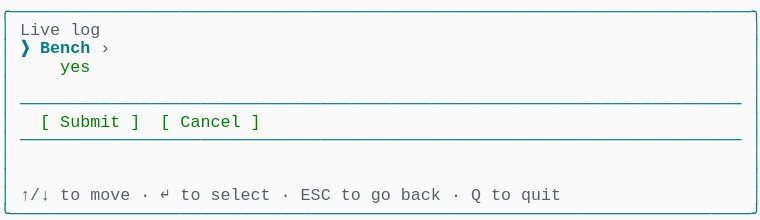
t = 0.00 s
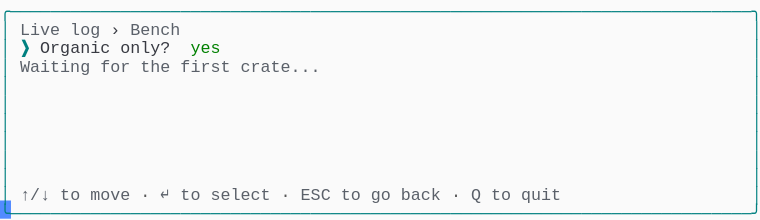
t = 1.58 s
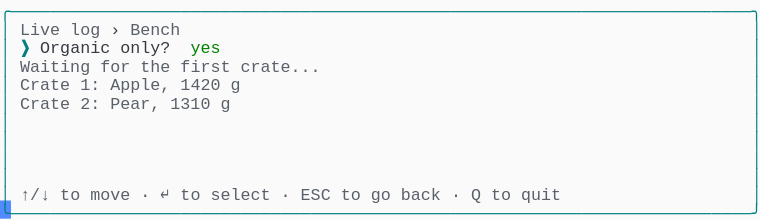
t = 3.00 s
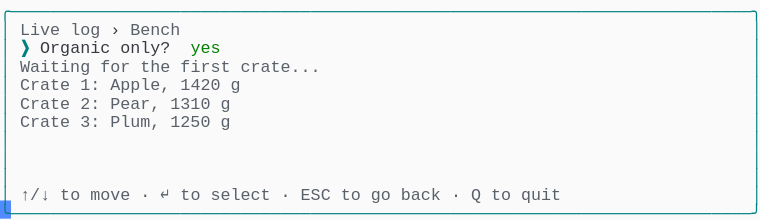
t = 4.42 s
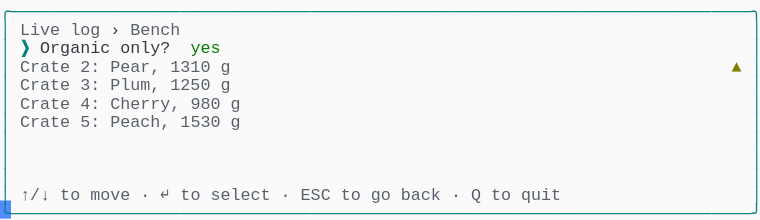
t = 6.04 s
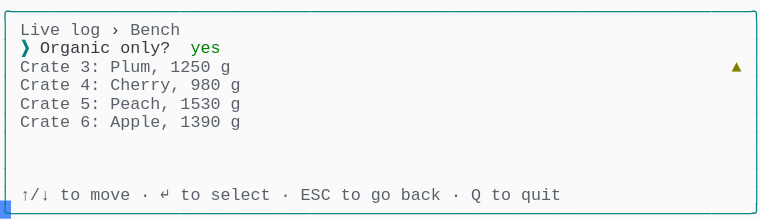
t = 7.62 s

The animated SVG that drew these frames (rendered in a browser with its animation timeline set to each time). Animation: 1 CSS @keyframes rule; one cycle of 9.00 s, repeats indefinitely.

<svg xmlns="http://www.w3.org/2000/svg" xmlns:xlink="http://www.w3.org/1999/xlink" width="760" height="220.44"><rect width="760" height="220.44" rx="0" ry="0" class="a"></rect><svg height="220.44" viewBox="0 0 76 22.044" width="760" xmlns="http://www.w3.org/2000/svg" xmlns:xlink="http://www.w3.org/1999/xlink"><style>.a{fill:rgb(250,250,250)}.b{font-family:Consolas,"Courier New",Courier,"Liberation Mono",monospace}.c{fill:rgb(0,128,128);white-space:pre}.d{fill:rgb(90,96,105);white-space:pre}.e{fill:rgb(88,88,88);white-space:pre}.f{fill:rgb(56,58,66);white-space:pre}.g{fill:rgb(0,128,128);font-weight:bold;white-space:pre}.h{fill:rgb(0,128,0);white-space:pre}.i{fill:rgb(128,128,0);font-weight:bold;white-space:pre}.j{fill:transparent}.k{fill:rgb(82,139,255)}.m{animation-duration:9s;animation-iteration-count:infinite;animation-name:l;animation-timing-function:steps(1,end)}@keyframes l{0%{transform:translateX(-0px)}0%{transform:translateX(-76px)}15.3%{transform:translateX(-152px)}24.3%{transform:translateX(-228px)}33.3%{transform:translateX(-304px)}42.4%{transform:translateX(-380px)}51.4%{transform:translateX(-456px)}60.4%{transform:translateX(-532px)}69.4%{transform:translateX(-608px)}100%{transform:translateX(-684px)}}</style><g font-family="Consolas, &quot;Courier New&quot;, Courier, &quot;Liberation Mono&quot;, monospace" font-size="1.67" class="b"><defs><symbol id="1"><text x="0" y="1.67" class="c" textLength="76.152" lengthAdjust="spacingAndGlyphs">╭──────────────────────────────────────────────────────────────────────────╮</text></symbol><symbol id="2"><text x="0" y="1.67" class="c" textLength="1.002" lengthAdjust="spacingAndGlyphs">│</text><text x="75.14999999999999" y="1.67" class="c" textLength="1.002" lengthAdjust="spacingAndGlyphs">│</text></symbol><symbol id="3"><text x="0" y="1.67" class="c" textLength="1.002" lengthAdjust="spacingAndGlyphs">│</text><text x="2.004" y="1.67" class="c" textLength="72.144" lengthAdjust="spacingAndGlyphs">────────────────────────────────────────────────────────────────────────</text><text x="75.14999999999999" y="1.67" class="c" textLength="1.002" lengthAdjust="spacingAndGlyphs">│</text></symbol><symbol id="4"><text x="0" y="1.67" class="c" textLength="1.002" lengthAdjust="spacingAndGlyphs">│</text><text x="2.004" y="1.67" class="d" textLength="3.006" lengthAdjust="spacingAndGlyphs">↑/↓</text><text x="6.012" y="1.67" class="d" textLength="2.004" lengthAdjust="spacingAndGlyphs">to</text><text x="9.017999999999999" y="1.67" class="d" textLength="4.008" lengthAdjust="spacingAndGlyphs">move</text><text x="14.027999999999999" y="1.67" class="e" textLength="1.002" lengthAdjust="spacingAndGlyphs">·</text><text x="16.032" y="1.67" class="d" textLength="1.002" lengthAdjust="spacingAndGlyphs">↵</text><text x="18.035999999999998" y="1.67" class="d" textLength="2.004" lengthAdjust="spacingAndGlyphs">to</text><text x="21.041999999999998" y="1.67" class="d" textLength="6.012" lengthAdjust="spacingAndGlyphs">select</text><text x="28.055999999999997" y="1.67" class="e" textLength="1.002" lengthAdjust="spacingAndGlyphs">·</text><text x="30.059999999999995" y="1.67" class="d" textLength="3.006" lengthAdjust="spacingAndGlyphs">ESC</text><text x="34.068" y="1.67" class="d" textLength="2.004" lengthAdjust="spacingAndGlyphs">to</text><text x="37.074" y="1.67" class="d" textLength="2.004" lengthAdjust="spacingAndGlyphs">go</text><text x="40.08" y="1.67" class="d" textLength="4.008" lengthAdjust="spacingAndGlyphs">back</text><text x="45.089999999999996" y="1.67" class="e" textLength="1.002" lengthAdjust="spacingAndGlyphs">·</text><text x="47.093999999999994" y="1.67" class="d" textLength="1.002" lengthAdjust="spacingAndGlyphs">Q</text><text x="49.098" y="1.67" class="d" textLength="2.004" lengthAdjust="spacingAndGlyphs">to</text><text x="52.104" y="1.67" class="d" textLength="4.008" lengthAdjust="spacingAndGlyphs">quit</text><text x="75.14999999999999" y="1.67" class="c" textLength="1.002" lengthAdjust="spacingAndGlyphs">│</text></symbol><symbol id="5"><text x="0" y="1.67" class="c" textLength="76.152" lengthAdjust="spacingAndGlyphs">╰──────────────────────────────────────────────────────────────────────────╯</text></symbol><symbol id="6"><text x="0" y="1.67" class="c" textLength="1.002" lengthAdjust="spacingAndGlyphs">│</text><text x="2.004" y="1.67" class="d" textLength="4.008" lengthAdjust="spacingAndGlyphs">Live</text><text x="7.013999999999999" y="1.67" class="d" textLength="3.006" lengthAdjust="spacingAndGlyphs">log</text><text x="11.021999999999998" y="1.67" class="f" textLength="1.002" lengthAdjust="spacingAndGlyphs">›</text><text x="13.026" y="1.67" class="d" textLength="5.01" lengthAdjust="spacingAndGlyphs">Bench</text><text x="75.14999999999999" y="1.67" class="c" textLength="1.002" lengthAdjust="spacingAndGlyphs">│</text></symbol><symbol id="7"><text x="0" y="1.67" class="c" textLength="1.002" lengthAdjust="spacingAndGlyphs">│</text><text x="2.004" y="1.67" class="g" textLength="1.002" lengthAdjust="spacingAndGlyphs">❯</text><text x="4.008" y="1.67" class="f" textLength="7.014" lengthAdjust="spacingAndGlyphs">Organic</text><text x="12.024" y="1.67" class="f" textLength="5.01" lengthAdjust="spacingAndGlyphs">only?</text><text x="19.037999999999997" y="1.67" class="h" textLength="3.006" lengthAdjust="spacingAndGlyphs">yes</text><text x="75.14999999999999" y="1.67" class="c" textLength="1.002" lengthAdjust="spacingAndGlyphs">│</text></symbol><symbol id="8"><text x="0" y="1.67" class="c" textLength="1.002" lengthAdjust="spacingAndGlyphs">│</text><text x="2.004" y="1.67" class="d" textLength="7.014" lengthAdjust="spacingAndGlyphs">Waiting</text><text x="10.02" y="1.67" class="d" textLength="3.006" lengthAdjust="spacingAndGlyphs">for</text><text x="14.027999999999999" y="1.67" class="d" textLength="3.006" lengthAdjust="spacingAndGlyphs">the</text><text x="18.035999999999998" y="1.67" class="d" textLength="5.01" lengthAdjust="spacingAndGlyphs">first</text><text x="24.048" y="1.67" class="d" textLength="8.016" lengthAdjust="spacingAndGlyphs">crate...</text><text x="75.14999999999999" y="1.67" class="c" textLength="1.002" lengthAdjust="spacingAndGlyphs">│</text></symbol><symbol id="9"><text x="0" y="1.67" class="c" textLength="1.002" lengthAdjust="spacingAndGlyphs">│</text><text x="2.004" y="1.67" class="d" textLength="5.01" lengthAdjust="spacingAndGlyphs">Crate</text><text x="8.016" y="1.67" class="d" textLength="2.004" lengthAdjust="spacingAndGlyphs">1:</text><text x="11.021999999999998" y="1.67" class="d" textLength="6.012" lengthAdjust="spacingAndGlyphs">Apple,</text><text x="18.035999999999998" y="1.67" class="d" textLength="4.008" lengthAdjust="spacingAndGlyphs">1420</text><text x="23.045999999999996" y="1.67" class="d" textLength="1.002" lengthAdjust="spacingAndGlyphs">g</text><text x="75.14999999999999" y="1.67" class="c" textLength="1.002" lengthAdjust="spacingAndGlyphs">│</text></symbol><symbol id="10"><text x="0" y="1.67" class="c" textLength="1.002" lengthAdjust="spacingAndGlyphs">│</text><text x="2.004" y="1.67" class="d" textLength="5.01" lengthAdjust="spacingAndGlyphs">Crate</text><text x="8.016" y="1.67" class="d" textLength="2.004" lengthAdjust="spacingAndGlyphs">2:</text><text x="11.021999999999998" y="1.67" class="d" textLength="5.01" lengthAdjust="spacingAndGlyphs">Pear,</text><text x="17.034" y="1.67" class="d" textLength="4.008" lengthAdjust="spacingAndGlyphs">1310</text><text x="22.043999999999997" y="1.67" class="d" textLength="1.002" lengthAdjust="spacingAndGlyphs">g</text><text x="75.14999999999999" y="1.67" class="c" textLength="1.002" lengthAdjust="spacingAndGlyphs">│</text></symbol><symbol id="11"><text x="0" y="1.67" class="c" textLength="1.002" lengthAdjust="spacingAndGlyphs">│</text><text x="2.004" y="1.67" class="d" textLength="5.01" lengthAdjust="spacingAndGlyphs">Crate</text><text x="8.016" y="1.67" class="d" textLength="2.004" lengthAdjust="spacingAndGlyphs">3:</text><text x="11.021999999999998" y="1.67" class="d" textLength="5.01" lengthAdjust="spacingAndGlyphs">Plum,</text><text x="17.034" y="1.67" class="d" textLength="4.008" lengthAdjust="spacingAndGlyphs">1250</text><text x="22.043999999999997" y="1.67" class="d" textLength="1.002" lengthAdjust="spacingAndGlyphs">g</text><text x="75.14999999999999" y="1.67" class="c" textLength="1.002" lengthAdjust="spacingAndGlyphs">│</text></symbol><symbol id="12"><text x="0" y="1.67" class="c" textLength="1.002" lengthAdjust="spacingAndGlyphs">│</text><text x="2.004" y="1.67" class="d" textLength="5.01" lengthAdjust="spacingAndGlyphs">Crate</text><text x="8.016" y="1.67" class="d" textLength="2.004" lengthAdjust="spacingAndGlyphs">4:</text><text x="11.021999999999998" y="1.67" class="d" textLength="7.014" lengthAdjust="spacingAndGlyphs">Cherry,</text><text x="19.037999999999997" y="1.67" class="d" textLength="3.006" lengthAdjust="spacingAndGlyphs">980</text><text x="23.045999999999996" y="1.67" class="d" textLength="1.002" lengthAdjust="spacingAndGlyphs">g</text><text x="75.14999999999999" y="1.67" class="c" textLength="1.002" lengthAdjust="spacingAndGlyphs">│</text></symbol><symbol id="13"><text x="0" y="1.67" class="c" textLength="1.002" lengthAdjust="spacingAndGlyphs">│</text><text x="2.004" y="1.67" class="d" textLength="5.01" lengthAdjust="spacingAndGlyphs">Crate</text><text x="8.016" y="1.67" class="d" textLength="2.004" lengthAdjust="spacingAndGlyphs">5:</text><text x="11.021999999999998" y="1.67" class="d" textLength="6.012" lengthAdjust="spacingAndGlyphs">Peach,</text><text x="18.035999999999998" y="1.67" class="d" textLength="4.008" lengthAdjust="spacingAndGlyphs">1530</text><text x="23.045999999999996" y="1.67" class="d" textLength="1.002" lengthAdjust="spacingAndGlyphs">g</text><text x="75.14999999999999" y="1.67" class="c" textLength="1.002" lengthAdjust="spacingAndGlyphs">│</text></symbol><symbol id="14"><text x="0" y="1.67" class="c" textLength="1.002" lengthAdjust="spacingAndGlyphs">│</text><text x="2.004" y="1.67" class="d" textLength="5.01" lengthAdjust="spacingAndGlyphs">Crate</text><text x="8.016" y="1.67" class="d" textLength="2.004" lengthAdjust="spacingAndGlyphs">3:</text><text x="11.021999999999998" y="1.67" class="d" textLength="5.01" lengthAdjust="spacingAndGlyphs">Plum,</text><text x="17.034" y="1.67" class="d" textLength="4.008" lengthAdjust="spacingAndGlyphs">1250</text><text x="22.043999999999997" y="1.67" class="d" textLength="1.002" lengthAdjust="spacingAndGlyphs">g</text><text x="73.146" y="1.67" class="i" textLength="1.002" lengthAdjust="spacingAndGlyphs">▲</text><text x="75.14999999999999" y="1.67" class="c" textLength="1.002" lengthAdjust="spacingAndGlyphs">│</text></symbol><symbol id="15"><text x="0" y="1.67" class="c" textLength="1.002" lengthAdjust="spacingAndGlyphs">│</text><text x="2.004" y="1.67" class="d" textLength="5.01" lengthAdjust="spacingAndGlyphs">Crate</text><text x="8.016" y="1.67" class="d" textLength="2.004" lengthAdjust="spacingAndGlyphs">6:</text><text x="11.021999999999998" y="1.67" class="d" textLength="6.012" lengthAdjust="spacingAndGlyphs">Apple,</text><text x="18.035999999999998" y="1.67" class="d" textLength="4.008" lengthAdjust="spacingAndGlyphs">1390</text><text x="23.045999999999996" y="1.67" class="d" textLength="1.002" lengthAdjust="spacingAndGlyphs">g</text><text x="75.14999999999999" y="1.67" class="c" textLength="1.002" lengthAdjust="spacingAndGlyphs">│</text></symbol><symbol id="a"><rect height="12" width="76" x="0" y="0" class="j"></rect></symbol><symbol id="b"><rect height="1.837" width="1.1022" class="k"></rect></symbol></defs><rect height="22.044" width="76" class="a"></rect><g class="m"><svg x="0" y="0" width="760"><svg x="0"><use xlink:href="#a"></use><use xlink:href="#b" x="-0.0040000000000000036" y="0"></use></svg><svg x="76"><use xlink:href="#a"></use><use xlink:href="#b" x="75.996" y="20.031999999999996"></use><use xlink:href="#1" y="0"></use><text x="0" y="3.5069999999999997" class="c" textLength="1.002" lengthAdjust="spacingAndGlyphs">│</text><text x="2.004" y="3.5069999999999997" class="d" textLength="4.008" lengthAdjust="spacingAndGlyphs">Live</text><text x="7.013999999999999" y="3.5069999999999997" class="d" textLength="3.006" lengthAdjust="spacingAndGlyphs">log</text><text x="75.14999999999999" y="3.5069999999999997" class="c" textLength="1.002" lengthAdjust="spacingAndGlyphs">│</text><text x="0" y="5.343999999999999" class="c" textLength="1.002" lengthAdjust="spacingAndGlyphs">│</text><text x="2.004" y="5.343999999999999" class="g" textLength="1.002" lengthAdjust="spacingAndGlyphs">❯</text><text x="4.008" y="5.343999999999999" class="g" textLength="5.01" lengthAdjust="spacingAndGlyphs">Bench</text><text x="10.02" y="5.343999999999999" class="d" textLength="1.002" lengthAdjust="spacingAndGlyphs">›</text><text x="75.14999999999999" y="5.343999999999999" class="c" textLength="1.002" lengthAdjust="spacingAndGlyphs">│</text><text x="0" y="7.181" class="c" textLength="1.002" lengthAdjust="spacingAndGlyphs">│</text><text x="6.012" y="7.181" class="h" textLength="3.006" lengthAdjust="spacingAndGlyphs">yes</text><text x="75.14999999999999" y="7.181" class="c" textLength="1.002" lengthAdjust="spacingAndGlyphs">│</text><use xlink:href="#2" y="7.348"></use><use xlink:href="#3" y="9.185"></use><text x="0" y="12.692" class="c" textLength="1.002" lengthAdjust="spacingAndGlyphs">│</text><text x="4.008" y="12.692" class="h" textLength="1.002" lengthAdjust="spacingAndGlyphs">[</text><text x="6.012" y="12.692" class="h" textLength="6.012" lengthAdjust="spacingAndGlyphs">Submit</text><text x="13.026" y="12.692" class="h" textLength="1.002" lengthAdjust="spacingAndGlyphs">]</text><text x="16.032" y="12.692" class="h" textLength="1.002" lengthAdjust="spacingAndGlyphs">[</text><text x="18.035999999999998" y="12.692" class="h" textLength="6.012" lengthAdjust="spacingAndGlyphs">Cancel</text><text x="25.05" y="12.692" class="h" textLength="1.002" lengthAdjust="spacingAndGlyphs">]</text><text x="75.14999999999999" y="12.692" class="c" textLength="1.002" lengthAdjust="spacingAndGlyphs">│</text><use xlink:href="#3" y="12.859"></use><use xlink:href="#2" y="14.696"></use><use xlink:href="#2" y="16.533"></use><use xlink:href="#4" y="18.37"></use><use xlink:href="#5" y="20.206999999999997"></use></svg><svg x="152"><use xlink:href="#a"></use><use xlink:href="#b" x="75.996" y="20.031999999999996"></use><use xlink:href="#1" y="0"></use><use xlink:href="#6" y="1.837"></use><use xlink:href="#7" y="3.674"></use><use xlink:href="#8" y="5.511"></use><use xlink:href="#2" y="7.348"></use><use xlink:href="#2" y="9.185"></use><use xlink:href="#2" y="11.022"></use><use xlink:href="#2" y="12.859"></use><use xlink:href="#2" y="14.696"></use><use xlink:href="#2" y="16.533"></use><use xlink:href="#4" y="18.37"></use><use xlink:href="#5" y="20.206999999999997"></use></svg><svg x="228"><use xlink:href="#a"></use><use xlink:href="#b" x="75.996" y="20.031999999999996"></use><use xlink:href="#1" y="0"></use><use xlink:href="#6" y="1.837"></use><use xlink:href="#7" y="3.674"></use><use xlink:href="#8" y="5.511"></use><use xlink:href="#9" y="7.348"></use><use xlink:href="#2" y="9.185"></use><use xlink:href="#2" y="11.022"></use><use xlink:href="#2" y="12.859"></use><use xlink:href="#2" y="14.696"></use><use xlink:href="#2" y="16.533"></use><use xlink:href="#4" y="18.37"></use><use xlink:href="#5" y="20.206999999999997"></use></svg><svg x="304"><use xlink:href="#a"></use><use xlink:href="#b" x="75.996" y="20.031999999999996"></use><use xlink:href="#1" y="0"></use><use xlink:href="#6" y="1.837"></use><use xlink:href="#7" y="3.674"></use><use xlink:href="#8" y="5.511"></use><use xlink:href="#9" y="7.348"></use><use xlink:href="#10" y="9.185"></use><use xlink:href="#2" y="11.022"></use><use xlink:href="#2" y="12.859"></use><use xlink:href="#2" y="14.696"></use><use xlink:href="#2" y="16.533"></use><use xlink:href="#4" y="18.37"></use><use xlink:href="#5" y="20.206999999999997"></use></svg><svg x="380"><use xlink:href="#a"></use><use xlink:href="#b" x="75.996" y="20.031999999999996"></use><use xlink:href="#1" y="0"></use><use xlink:href="#6" y="1.837"></use><use xlink:href="#7" y="3.674"></use><use xlink:href="#8" y="5.511"></use><use xlink:href="#9" y="7.348"></use><use xlink:href="#10" y="9.185"></use><use xlink:href="#11" y="11.022"></use><use xlink:href="#2" y="12.859"></use><use xlink:href="#2" y="14.696"></use><use xlink:href="#2" y="16.533"></use><use xlink:href="#4" y="18.37"></use><use xlink:href="#5" y="20.206999999999997"></use></svg><svg x="456"><use xlink:href="#a"></use><use xlink:href="#b" x="75.996" y="20.031999999999996"></use><use xlink:href="#1" y="0"></use><use xlink:href="#6" y="1.837"></use><use xlink:href="#7" y="3.674"></use><text x="0" y="7.181" class="c" textLength="1.002" lengthAdjust="spacingAndGlyphs">│</text><text x="2.004" y="7.181" class="d" textLength="5.01" lengthAdjust="spacingAndGlyphs">Crate</text><text x="8.016" y="7.181" class="d" textLength="2.004" lengthAdjust="spacingAndGlyphs">1:</text><text x="11.021999999999998" y="7.181" class="d" textLength="6.012" lengthAdjust="spacingAndGlyphs">Apple,</text><text x="18.035999999999998" y="7.181" class="d" textLength="4.008" lengthAdjust="spacingAndGlyphs">1420</text><text x="23.045999999999996" y="7.181" class="d" textLength="1.002" lengthAdjust="spacingAndGlyphs">g</text><text x="73.146" y="7.181" class="i" textLength="1.002" lengthAdjust="spacingAndGlyphs">▲</text><text x="75.14999999999999" y="7.181" class="c" textLength="1.002" lengthAdjust="spacingAndGlyphs">│</text><use xlink:href="#10" y="7.348"></use><use xlink:href="#11" y="9.185"></use><use xlink:href="#12" y="11.022"></use><use xlink:href="#2" y="12.859"></use><use xlink:href="#2" y="14.696"></use><use xlink:href="#2" y="16.533"></use><use xlink:href="#4" y="18.37"></use><use xlink:href="#5" y="20.206999999999997"></use></svg><svg x="532"><use xlink:href="#a"></use><use xlink:href="#b" x="75.996" y="20.031999999999996"></use><use xlink:href="#1" y="0"></use><use xlink:href="#6" y="1.837"></use><use xlink:href="#7" y="3.674"></use><text x="0" y="7.181" class="c" textLength="1.002" lengthAdjust="spacingAndGlyphs">│</text><text x="2.004" y="7.181" class="d" textLength="5.01" lengthAdjust="spacingAndGlyphs">Crate</text><text x="8.016" y="7.181" class="d" textLength="2.004" lengthAdjust="spacingAndGlyphs">2:</text><text x="11.021999999999998" y="7.181" class="d" textLength="5.01" lengthAdjust="spacingAndGlyphs">Pear,</text><text x="17.034" y="7.181" class="d" textLength="4.008" lengthAdjust="spacingAndGlyphs">1310</text><text x="22.043999999999997" y="7.181" class="d" textLength="1.002" lengthAdjust="spacingAndGlyphs">g</text><text x="73.146" y="7.181" class="i" textLength="1.002" lengthAdjust="spacingAndGlyphs">▲</text><text x="75.14999999999999" y="7.181" class="c" textLength="1.002" lengthAdjust="spacingAndGlyphs">│</text><use xlink:href="#11" y="7.348"></use><use xlink:href="#12" y="9.185"></use><use xlink:href="#13" y="11.022"></use><use xlink:href="#2" y="12.859"></use><use xlink:href="#2" y="14.696"></use><use xlink:href="#2" y="16.533"></use><use xlink:href="#4" y="18.37"></use><use xlink:href="#5" y="20.206999999999997"></use></svg><svg x="608"><use xlink:href="#a"></use><use xlink:href="#b" x="75.996" y="20.031999999999996"></use><use xlink:href="#1" y="0"></use><use xlink:href="#6" y="1.837"></use><use xlink:href="#7" y="3.674"></use><use xlink:href="#14" y="5.511"></use><use xlink:href="#12" y="7.348"></use><use xlink:href="#13" y="9.185"></use><use xlink:href="#15" y="11.022"></use><use xlink:href="#2" y="12.859"></use><use xlink:href="#2" y="14.696"></use><use xlink:href="#2" y="16.533"></use><use xlink:href="#4" y="18.37"></use><use xlink:href="#5" y="20.206999999999997"></use></svg><svg x="684"><use xlink:href="#a"></use><use xlink:href="#b" x="0.996" y="20.031999999999996"></use><use xlink:href="#6" y="0"></use><use xlink:href="#7" y="1.837"></use><use xlink:href="#14" y="3.674"></use><use xlink:href="#12" y="5.511"></use><use xlink:href="#13" y="7.348"></use><use xlink:href="#15" y="9.185"></use><use xlink:href="#2" y="11.022"></use><use xlink:href="#2" y="12.859"></use><use xlink:href="#2" y="14.696"></use><use xlink:href="#4" y="16.533"></use><use xlink:href="#5" y="18.37"></use></svg></svg></g></g></svg></svg>
